The GitHub repository RuihaoW/Sonar_Camera_Dataset-SCD- contains a labelled image folder "dataset" with 2 categories: foliage, gap. Examples follow, each with its label.

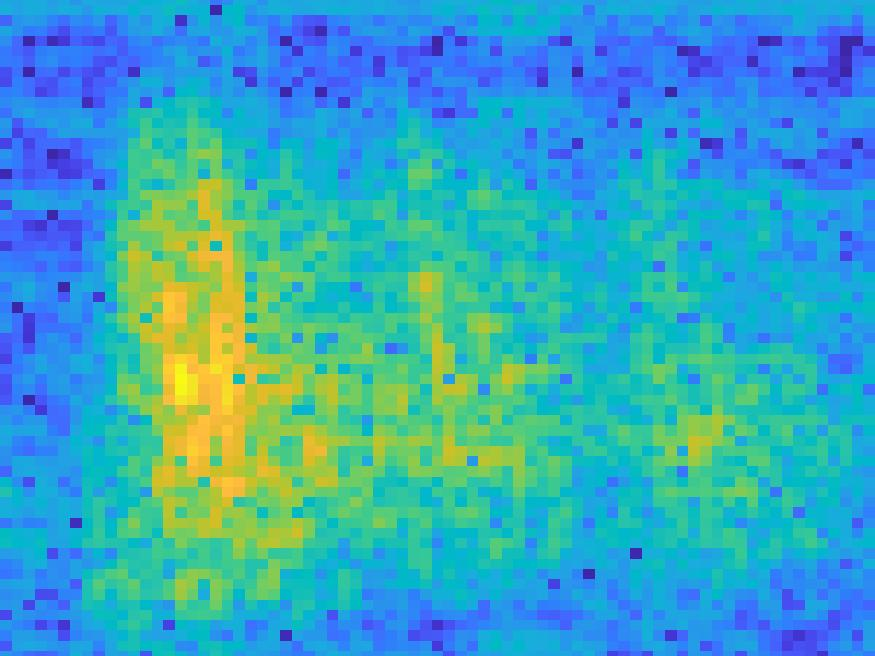
Label: foliage

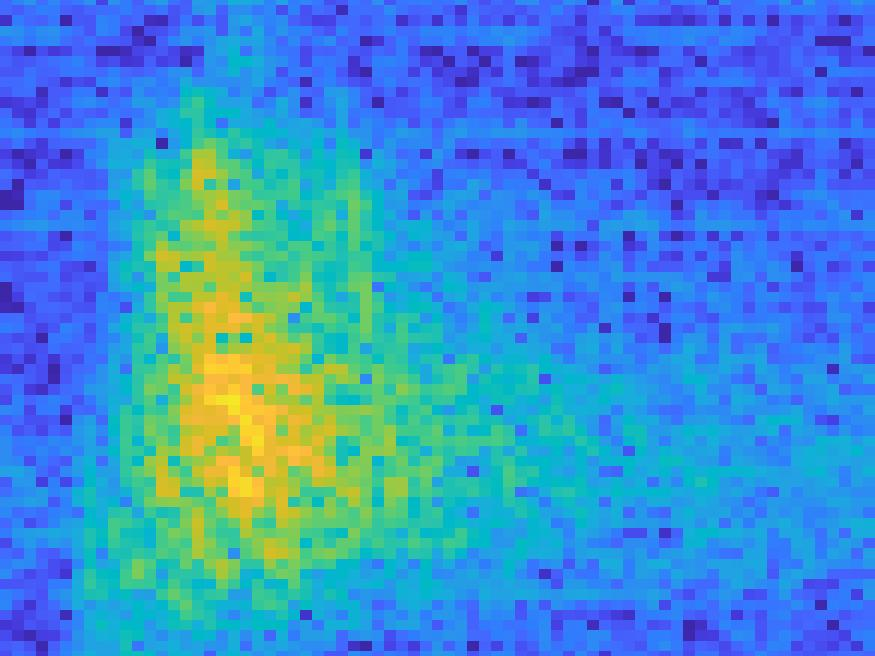
Label: gap

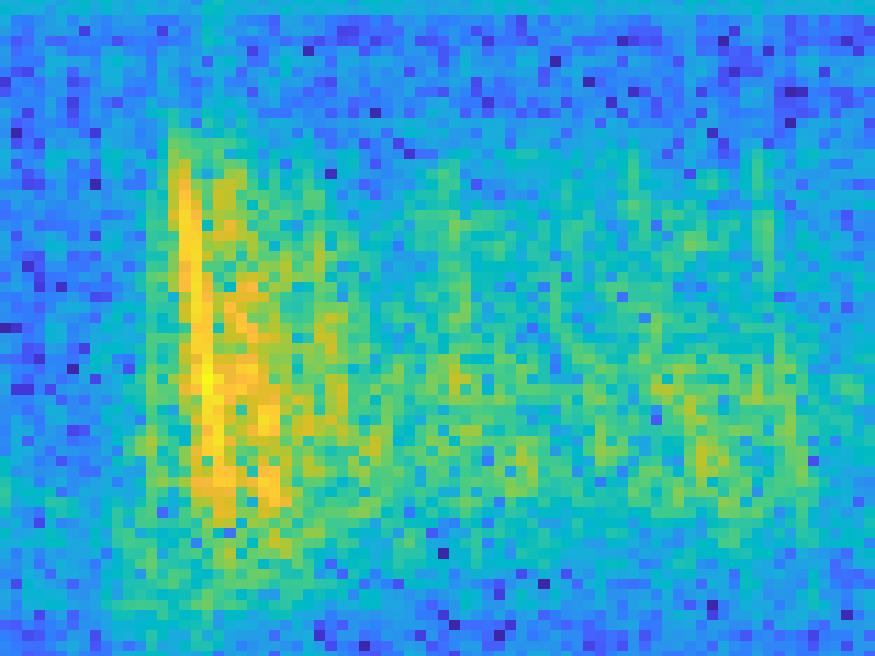
Label: foliage

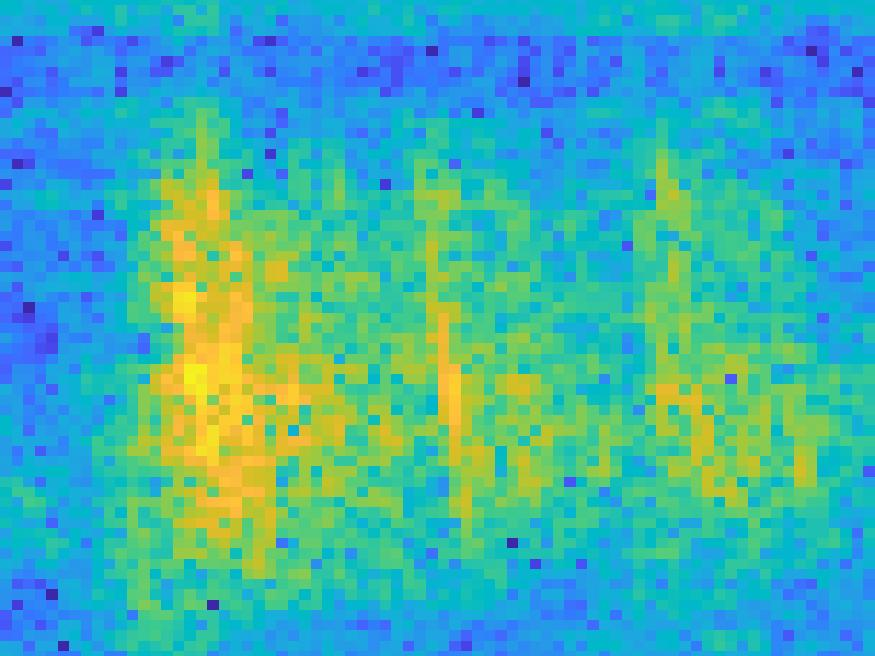
Label: foliage

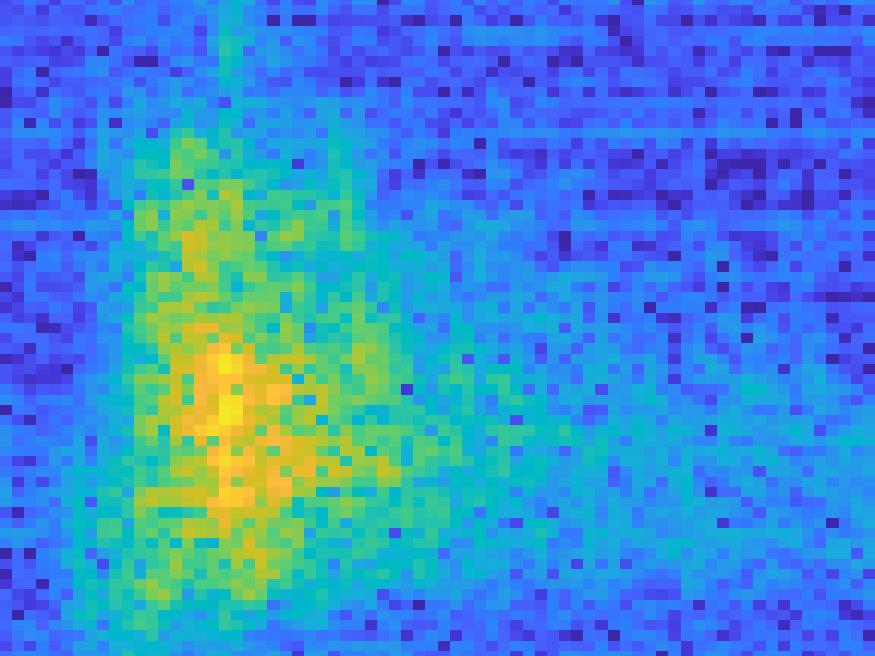
Label: gap

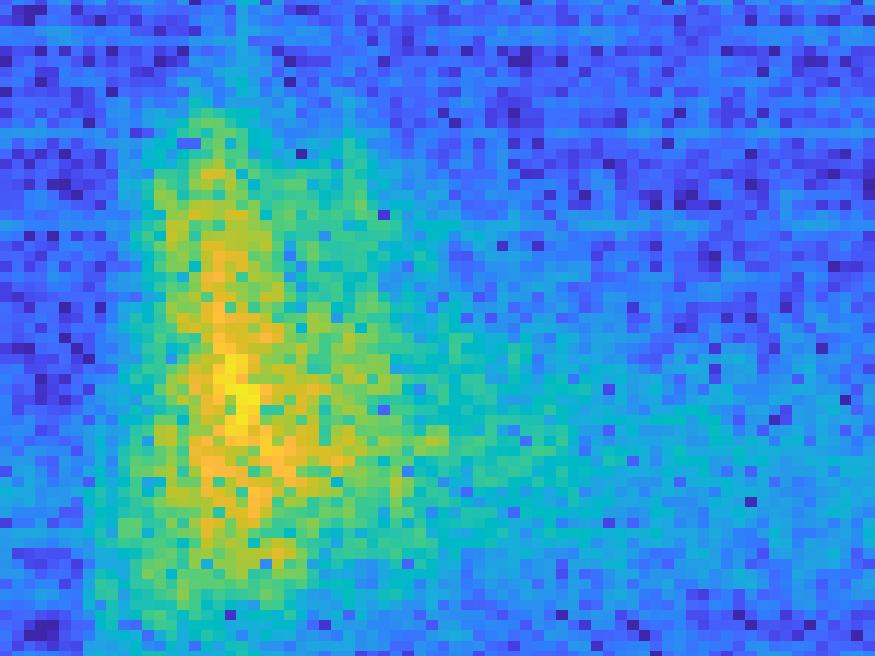
Label: gap
